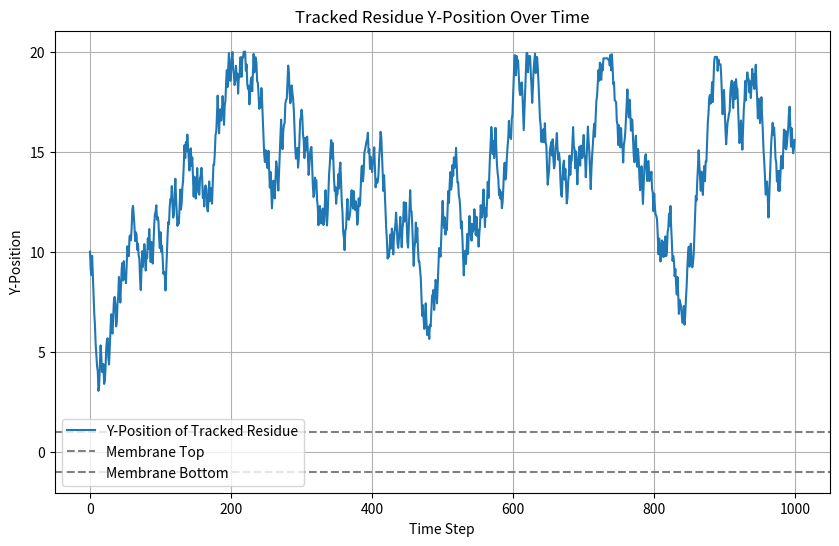

Source code (Python):
import numpy as np
import matplotlib.pyplot as plt
from tqdm import tqdm
# World boundary
world = 20


# Initialize a chain of residues in a 2D space
def initialize_chain(N, starting_position):
    positionsX = [starting_position[0]]
    positionsY = [starting_position[1]]
    for _ in range(N - 1):
        angle = np.random.uniform(0, 2 * np.pi)
        x = positionsX[-1] + np.cos(angle)
        y = positionsY[-1] + np.sin(angle)
        positionsX.append(x)
        positionsY.append(y)
    return positionsX, positionsY


# Move a single residue
def move(i, positionsX, positionsY):
    N = len(positionsX)
    new_positionsX = positionsX.copy()
    new_positionsY = positionsY.copy()

    if i == 0:  # First residue
        angle = np.random.uniform(0, 2 * np.pi)
        x_new = positionsX[i] + np.cos(angle)
        y_new = positionsY[i] + np.sin(angle)
    elif i == N - 1:  # Last residue
        angle = np.random.uniform(0, 2 * np.pi)
        x_new = positionsX[i] + np.cos(angle)
        y_new = positionsY[i] + np.sin(angle)
    else:  # Intermediate residues
        x_prev, y_prev = positionsX[i - 1], positionsY[i - 1]
        x_next, y_next = positionsX[i + 1], positionsY[i + 1]
        x_mid = (x_prev + x_next) / 2
        y_mid = (y_prev + y_next) / 2
        angle = np.random.uniform(0, 2 * np.pi)
        x_new = x_mid + np.cos(angle)
        y_new = y_mid + np.sin(angle)

    # Enforce boundary constraints
    if -world <= x_new <= world and -world <= y_new <= world:
        new_positionsX[i] = x_new
        new_positionsY[i] = y_new

    return new_positionsX, new_positionsY


# Function to determine residue location
def determine_location(x, y, thickness, radius):
    """
    Determines whether a point (x, y) is in the endosome, cytosol, membrane, or pore.
    """
    membrane_top = thickness / 2
    membrane_bottom = -thickness / 2

    if membrane_bottom < y < membrane_top:
        if -radius <= x <= radius:
            return "pore"
        else:
            return "membrane"
    elif y >= membrane_top:
        return "endosome"
    else:
        return "cytosol"


# Track compartment changes
def track_compartment_changes(positionsX, positionsY, ticks, thickness, radius):
    """
    Tracks the trajectory of a residue and counts compartment changes.
    """
    residue_index = 0
    y_positions = [positionsY[t][residue_index] for t in range(ticks)]
    x_positions = [positionsX[t][residue_index] for t in range(ticks)]

    compartments = [
        determine_location(x_positions[t], y_positions[t], thickness, radius)
        for t in range(ticks)
    ]

    compartment_changes = sum(
        1 for t in range(1, len(compartments)) if compartments[t] != compartments[t - 1]
    )

    return compartment_changes, y_positions, compartments


# Simulate and track data
def simulate_and_track(N, ticks, starting_position, thickness, radius):
    """
    Simulates Brownian motion and tracks residue movement through compartments.
    """
    positionsX, positionsY = initialize_chain(N, starting_position)
    positionsX_array = [positionsX]
    positionsY_array = [positionsY]

    # Simulate motion
    for _ in tqdm(range(ticks)):
        for i in range(N):
            positionsX, positionsY = move(i, positionsX, positionsY)
        positionsX_array.append(positionsX)
        positionsY_array.append(positionsY)

    # Track compartment changes
    compartment_changes, trajectory, compartments = track_compartment_changes(
        positionsX_array, positionsY_array, ticks, thickness, radius
    )

    # Plot the trajectory
    plt.figure(figsize=(10, 6))
    plt.plot(range(ticks), trajectory, label="Y-Position of Tracked Residue")
    plt.axhline(thickness / 2, color='gray', linestyle='--', label="Membrane Top")
    plt.axhline(-thickness / 2, color='gray', linestyle='--', label="Membrane Bottom")
    plt.xlabel("Time Step")
    plt.ylabel("Y-Position")
    plt.title("Tracked Residue Y-Position Over Time")
    plt.legend()
    plt.grid()
    plt.savefig('3d.png')
    plt.show()

    # Print results
    print(f"Number of Compartment Changes: {compartment_changes}")
    print(f"Final Compartment: {compartments[-1]}")


# Parameters
N = 20  # Number of residues
ticks = 1_000  # Number of time steps
starting_position = [0, 10]  # Start higher in the box
thickness = 2  # Membrane thickness
radius = 3  # Pore radius

# Run the simulation and analysis
simulate_and_track(N, ticks, starting_position, thickness, radius)
